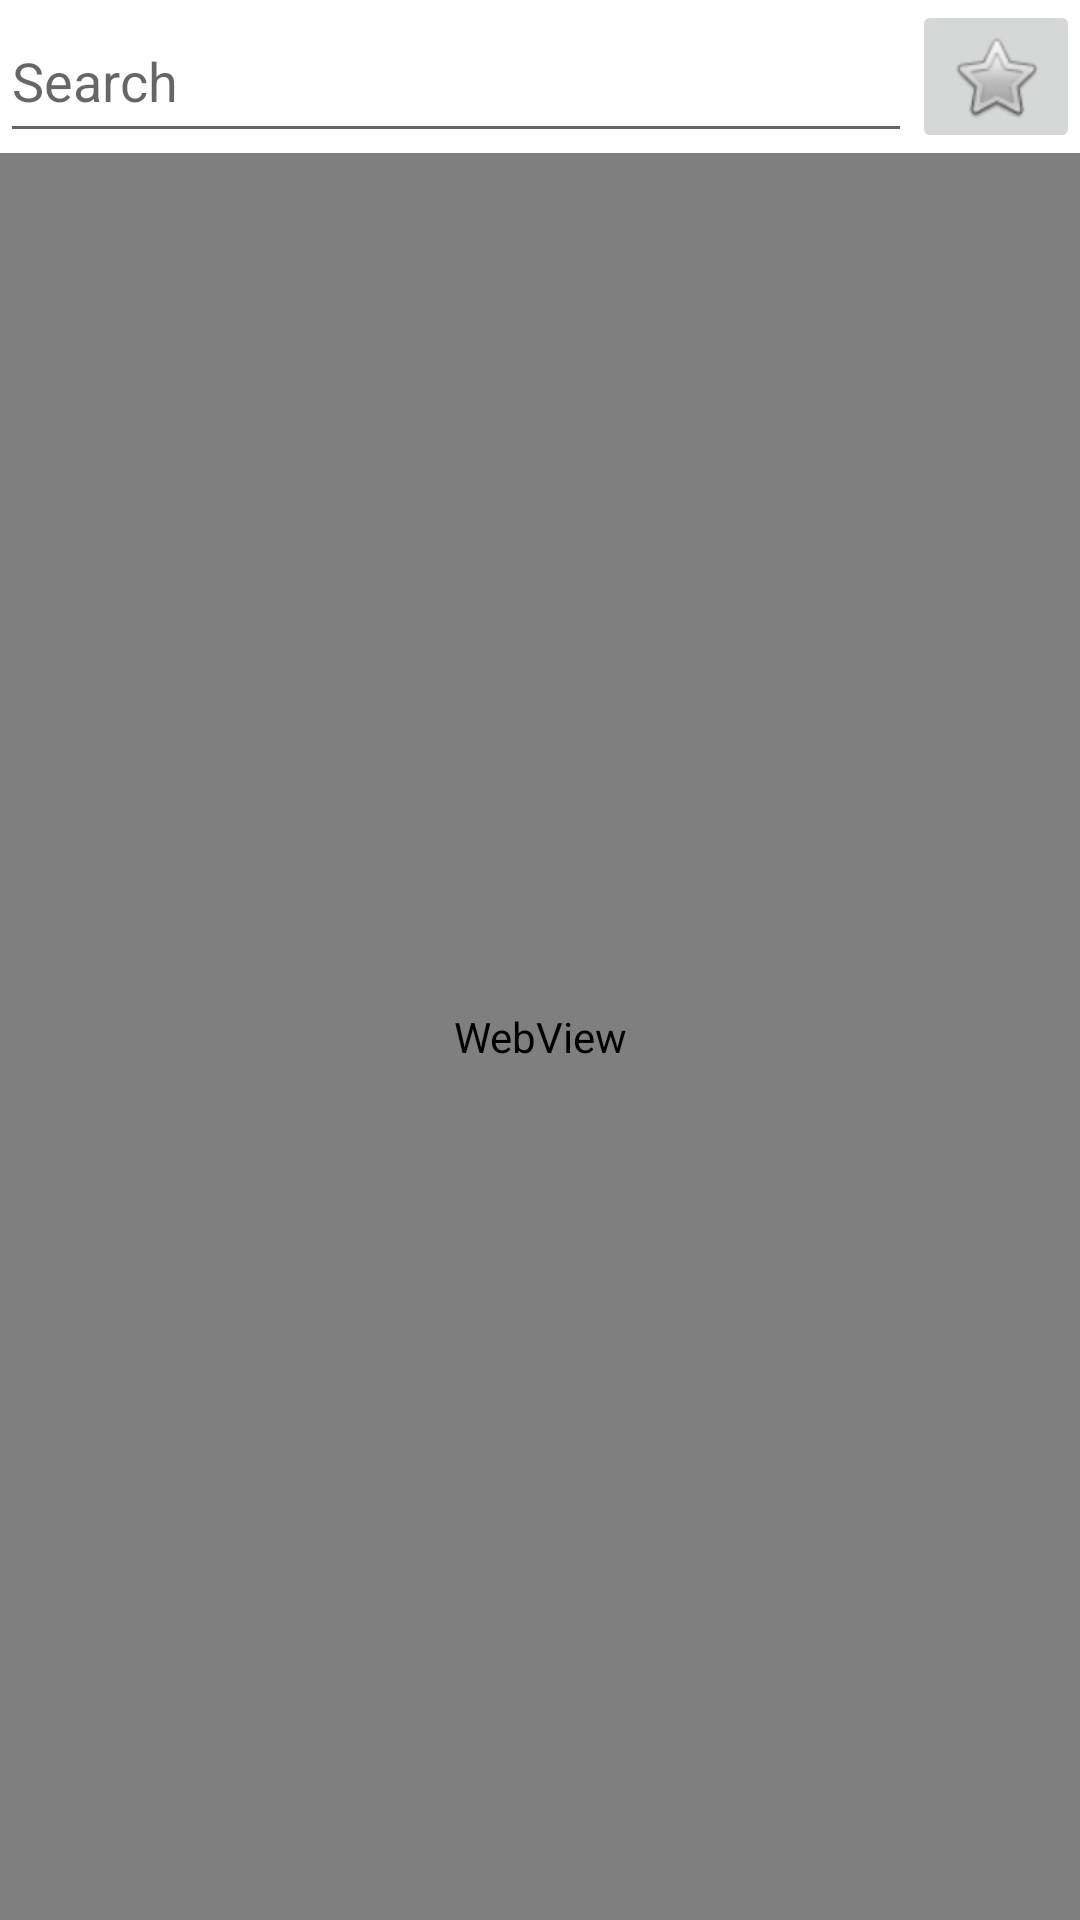

The Android layout XML behind this screen, and the referenced resources:
<!-- AndroidManifest.xml: application theme Theme.APAC_DAM_Browser -->
<!-- res/layout/activity_main.xml -->
<?xml version="1.0" encoding="utf-8"?>
<androidx.constraintlayout.widget.ConstraintLayout xmlns:android="http://schemas.android.com/apk/res/android"
    xmlns:app="http://schemas.android.com/apk/res-auto"
    xmlns:tools="http://schemas.android.com/tools"
    android:layout_width="match_parent"
    android:layout_height="match_parent"
    tools:context=".MainActivity">

    <EditText
        android:id="@+id/urlText"
        android:layout_width="0dp"
        android:layout_height="51dp"
        android:ems="10"
        android:hint="@string/search"
        android:inputType="textUri"
        android:text=""
        app:layout_constraintBottom_toBottomOf="parent"
        app:layout_constraintEnd_toStartOf="@+id/imageButton"
        app:layout_constraintHorizontal_bias="0.0"
        app:layout_constraintStart_toStartOf="parent"
        app:layout_constraintTop_toTopOf="parent"
        app:layout_constraintVertical_bias="0.0"
        tools:ignore="SpeakableTextPresentCheck" />

    <ImageButton
        android:id="@+id/imageButton"
        style="@style/Widget.AppCompat.ImageButton"
        android:layout_width="56dp"
        android:layout_height="51dp"
        android:contentDescription="@string/star_off"
        android:src="@android:drawable/btn_star_big_off"
        android:visibility="visible"
        app:layout_constraintBottom_toBottomOf="parent"
        app:layout_constraintEnd_toEndOf="parent"
        app:layout_constraintHorizontal_bias="1.0"
        app:layout_constraintStart_toStartOf="parent"
        app:layout_constraintTop_toTopOf="parent"
        app:layout_constraintVertical_bias="0.0"
        app:srcCompat="@android:drawable/btn_star_big_on"
        tools:srcCompat="@android:drawable/btn_star_big_on"
        tools:visibility="visible" />

    <WebView
        android:id="@+id/WebView"
        android:layout_width="0dp"
        android:layout_height="0dp"
        app:layout_constraintBottom_toBottomOf="parent"
        app:layout_constraintEnd_toEndOf="parent"
        app:layout_constraintStart_toStartOf="parent"
        app:layout_constraintTop_toBottomOf="@+id/urlText" />

</androidx.constraintlayout.widget.ConstraintLayout>
<!-- resources referenced by this layout -->
<resources>
  <string name="search">Search</string>
  <string name="star_off">star_off</string>
  <style name="Theme.APAC_DAM_Browser" parent="Theme.MaterialComponents.DayNight.DarkActionBar">
          
          <item name="colorPrimary">@color/purple_500</item>
          <item name="colorPrimaryVariant">@color/purple_700</item>
          <item name="colorOnPrimary">@color/white</item>
          
          <item name="colorSecondary">@color/teal_200</item>
          <item name="colorSecondaryVariant">@color/teal_700</item>
          <item name="colorOnSecondary">@color/black</item>
          
          <item name="android:statusBarColor" tools:targetApi="l">?attr/colorPrimaryVariant</item>
          
      </style>
  <!-- not gathered from this repository: default colours our renderer supplied (Android Studio template values) -->
  <color name="purple_500">#FF6200EE</color>
  <color name="purple_700">#FF3700B3</color>
  <color name="teal_200">#FF03DAC5</color>
  <color name="teal_700">#FF018786</color>
  <color name="black">#FF000000</color>
  <color name="white">#FFFFFFFF</color>
</resources>
